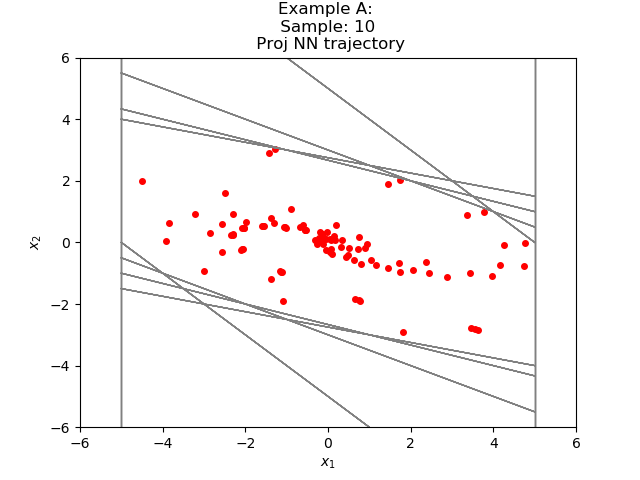

Source data for this figure (header and first rows):
3.619596987579081215e+00, -2.850854665560234036e+00
7.687423229217529297e-01, -1.906628847122192383e+00
-1.137886524200439453e+00, -9.683669805526733398e-01
-2.106253504753112793e+00, -2.351539134979248047e-01
-2.341407537460327148e+00, 2.533797621726989746e-01
-2.088027775287628174e+00, 4.832640290260314941e-01
-1.604763686656951904e+00, 5.478335916996002197e-01
-1.056930184364318848e+00, 4.972702562808990479e-01
-5.596599280834197998e-01, 4.053986370563507080e-01
-1.542613208293914795e-01, 2.853630781173706055e-01
